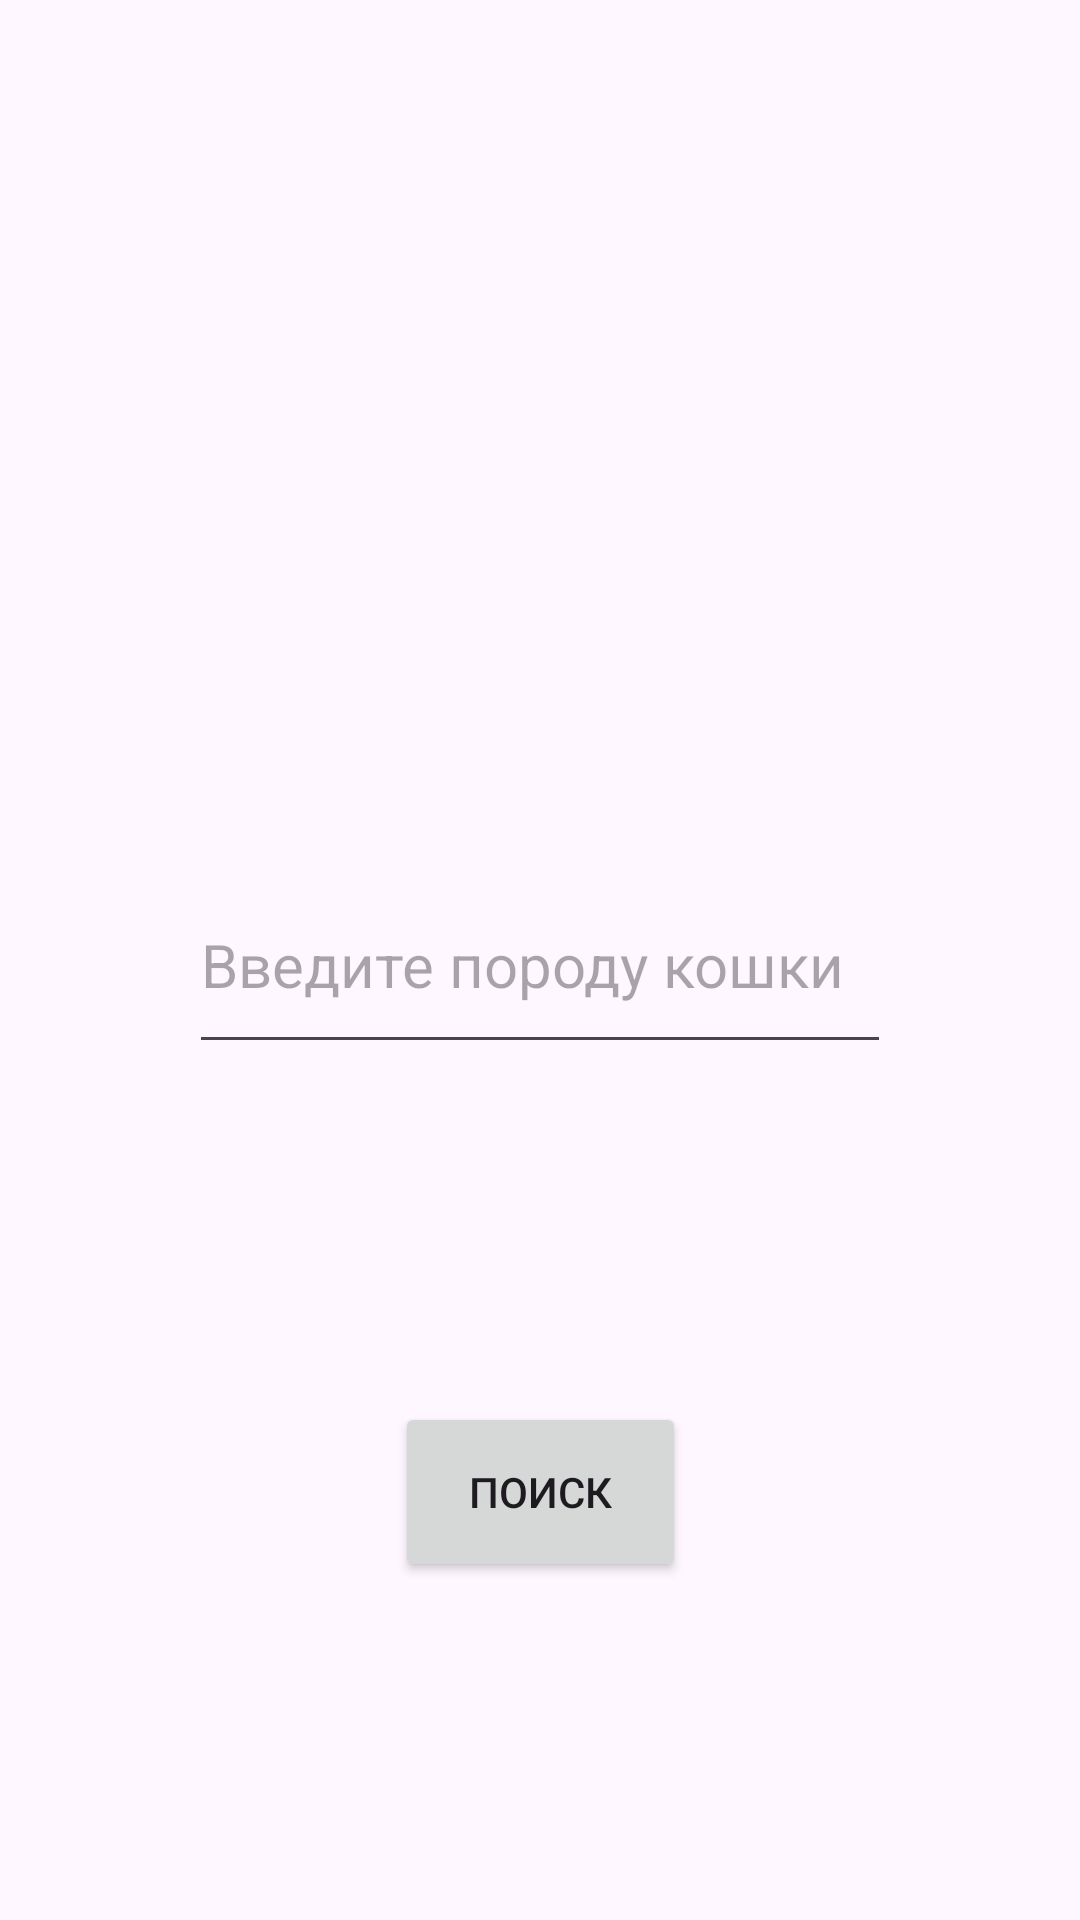

Reconstruct the res/layout file that produces this screen, plus the resources it refers to.
<!-- AndroidManifest.xml: application theme Theme.Adas -->
<!-- res/layout/activity_main.xml -->
<?xml version="1.0" encoding="utf-8"?>
<androidx.constraintlayout.widget.ConstraintLayout xmlns:android="http://schemas.android.com/apk/res/android"
    xmlns:app="http://schemas.android.com/apk/res-auto"
    xmlns:tools="http://schemas.android.com/tools"
    android:layout_width="match_parent"
    android:layout_height="match_parent"
    tools:context=".MainActivity">

    <Button
        android:id="@+id/button"
        android:layout_width="97dp"
        android:layout_height="60dp"
        android:onClick="btnClick"
        android:text="Поиск"
        app:layout_constraintBottom_toBottomOf="parent"
        app:layout_constraintEnd_toEndOf="parent"
        app:layout_constraintStart_toStartOf="parent"
        app:layout_constraintTop_toBottomOf="@+id/editTextText" />

    <EditText
        android:id="@+id/editTextText"
        android:layout_width="234dp"
        android:layout_height="69dp"
        android:ems="10"
        android:hint="Введите породу кошки"
        android:inputType="text"
        android:text=""
        android:textSize="20sp"
        app:layout_constraintBottom_toBottomOf="parent"
        app:layout_constraintEnd_toEndOf="parent"
        app:layout_constraintStart_toStartOf="parent"
        app:layout_constraintTop_toTopOf="parent"
        android:autofillHints="" />

    <TextView
        android:id="@+id/textView3"
        android:layout_width="136dp"
        android:layout_height="56dp"
        android:textSize="20sp"
        android:text=""
        app:layout_constraintBottom_toTopOf="@+id/button"
        app:layout_constraintEnd_toEndOf="parent"
        app:layout_constraintStart_toStartOf="parent"
        app:layout_constraintTop_toBottomOf="@+id/editTextText" />

</androidx.constraintlayout.widget.ConstraintLayout>
<!-- resources referenced by this layout -->
<resources>
  <style name="Theme.Adas" parent="Base.Theme.Adas" />
  <style name="Base.Theme.Adas" parent="Theme.Material3.DayNight.NoActionBar">
          
          
      </style>
</resources>
